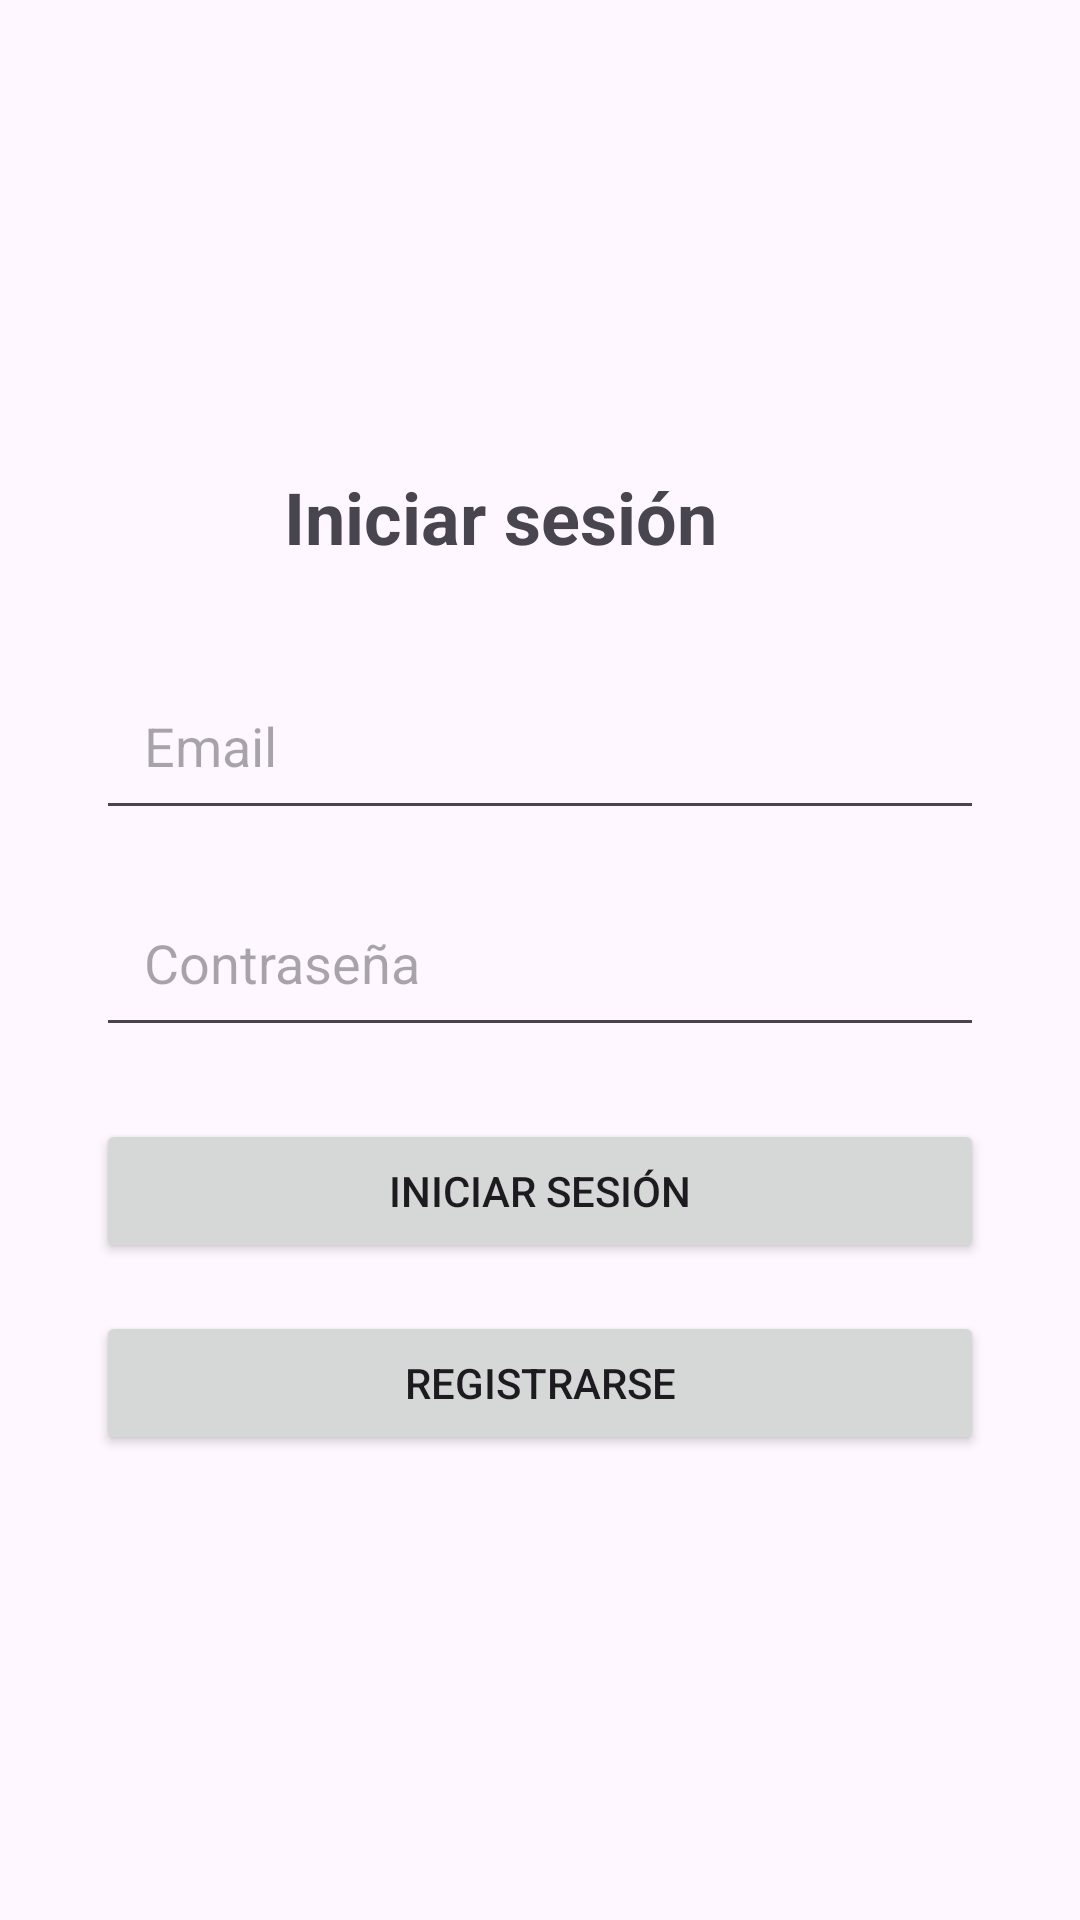

The Android layout XML behind this screen, and the referenced resources:
<!-- AndroidManifest.xml: application theme Theme.TP2LAB3 -->
<!-- res/layout/activity_login.xml -->
<?xml version="1.0" encoding="utf-8"?>
<androidx.constraintlayout.widget.ConstraintLayout xmlns:android="http://schemas.android.com/apk/res/android"
    xmlns:app="http://schemas.android.com/apk/res-auto"
    xmlns:tools="http://schemas.android.com/tools"
    android:layout_width="match_parent"
    android:layout_height="match_parent"
    tools:context=".ui.login.LoginActivity">

    <TextView
        android:id="@+id/tvTitulo"
        android:layout_width="wrap_content"
        android:layout_height="wrap_content"
        android:layout_marginTop="156dp"
        android:text="Iniciar sesión"
        android:textSize="24sp"
        android:textStyle="bold"
        app:layout_constraintEnd_toEndOf="parent"
        app:layout_constraintHorizontal_bias="0.439"
        app:layout_constraintStart_toStartOf="parent"
        app:layout_constraintTop_toTopOf="parent" />

    <EditText
        android:id="@+id/etMail"
        android:layout_width="0dp"
        android:layout_height="wrap_content"
        android:hint="Email"
        android:padding="16dp"
        android:textSize="18sp"
        app:layout_constraintTop_toBottomOf="@id/tvTitulo"
        app:layout_constraintStart_toStartOf="parent"
        app:layout_constraintEnd_toEndOf="parent"
        android:layout_marginTop="32dp"
        android:layout_marginStart="32dp"
        android:layout_marginEnd="32dp"/>

    <EditText
        android:id="@+id/etClave"
        android:layout_width="0dp"
        android:layout_height="wrap_content"
        android:hint="Contraseña"
        android:padding="16dp"
        android:textSize="18sp"
        app:layout_constraintTop_toBottomOf="@id/etMail"
        app:layout_constraintStart_toStartOf="parent"
        app:layout_constraintEnd_toEndOf="parent"
        android:layout_marginTop="16dp"
        android:layout_marginStart="32dp"
        android:layout_marginEnd="32dp"/>

    <Button
        android:id="@+id/btIniciar"
        android:layout_width="0dp"
        android:layout_height="wrap_content"
        android:text="Iniciar Sesión"
        app:layout_constraintTop_toBottomOf="@id/etClave"
        app:layout_constraintStart_toStartOf="parent"
        app:layout_constraintEnd_toEndOf="parent"
        android:layout_marginTop="24dp"
        android:layout_marginStart="32dp"
        android:layout_marginEnd="32dp"/>


    <Button
        android:id="@+id/btRegistrar"
        android:layout_width="0dp"
        android:layout_height="wrap_content"
        android:text="Registrarse"
        app:layout_constraintTop_toBottomOf="@id/btIniciar"
        app:layout_constraintStart_toStartOf="parent"
        app:layout_constraintEnd_toEndOf="parent"
        android:layout_marginTop="16dp"
        android:layout_marginStart="32dp"
        android:layout_marginEnd="32dp"/>

</androidx.constraintlayout.widget.ConstraintLayout>
<!-- resources referenced by this layout -->
<resources>
  <style name="Theme.TP2LAB3" parent="Base.Theme.TP2LAB3" />
  <style name="Base.Theme.TP2LAB3" parent="Theme.Material3.DayNight.NoActionBar">
          
          
      </style>
</resources>
